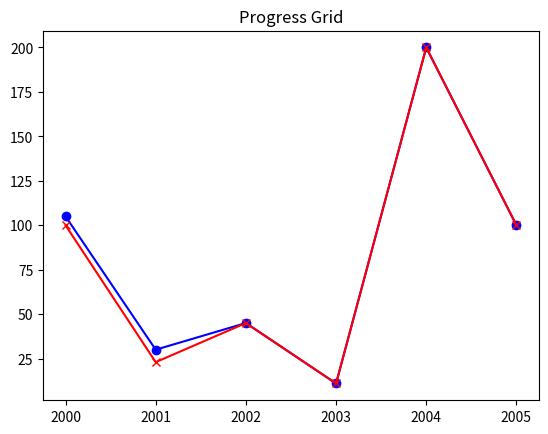

Recreate this plot in Python.
import matplotlib.pyplot as plt

years = [2000,2001,2002,2003,2004,2005]
runs = [100,23,45,11,200,100]
runz = [105,30,45,11,200,100]
plt.title('Progress Grid')
plt.plot(years,runz,'b-o')
plt.plot(years,runs,'r-x')

plt.show()